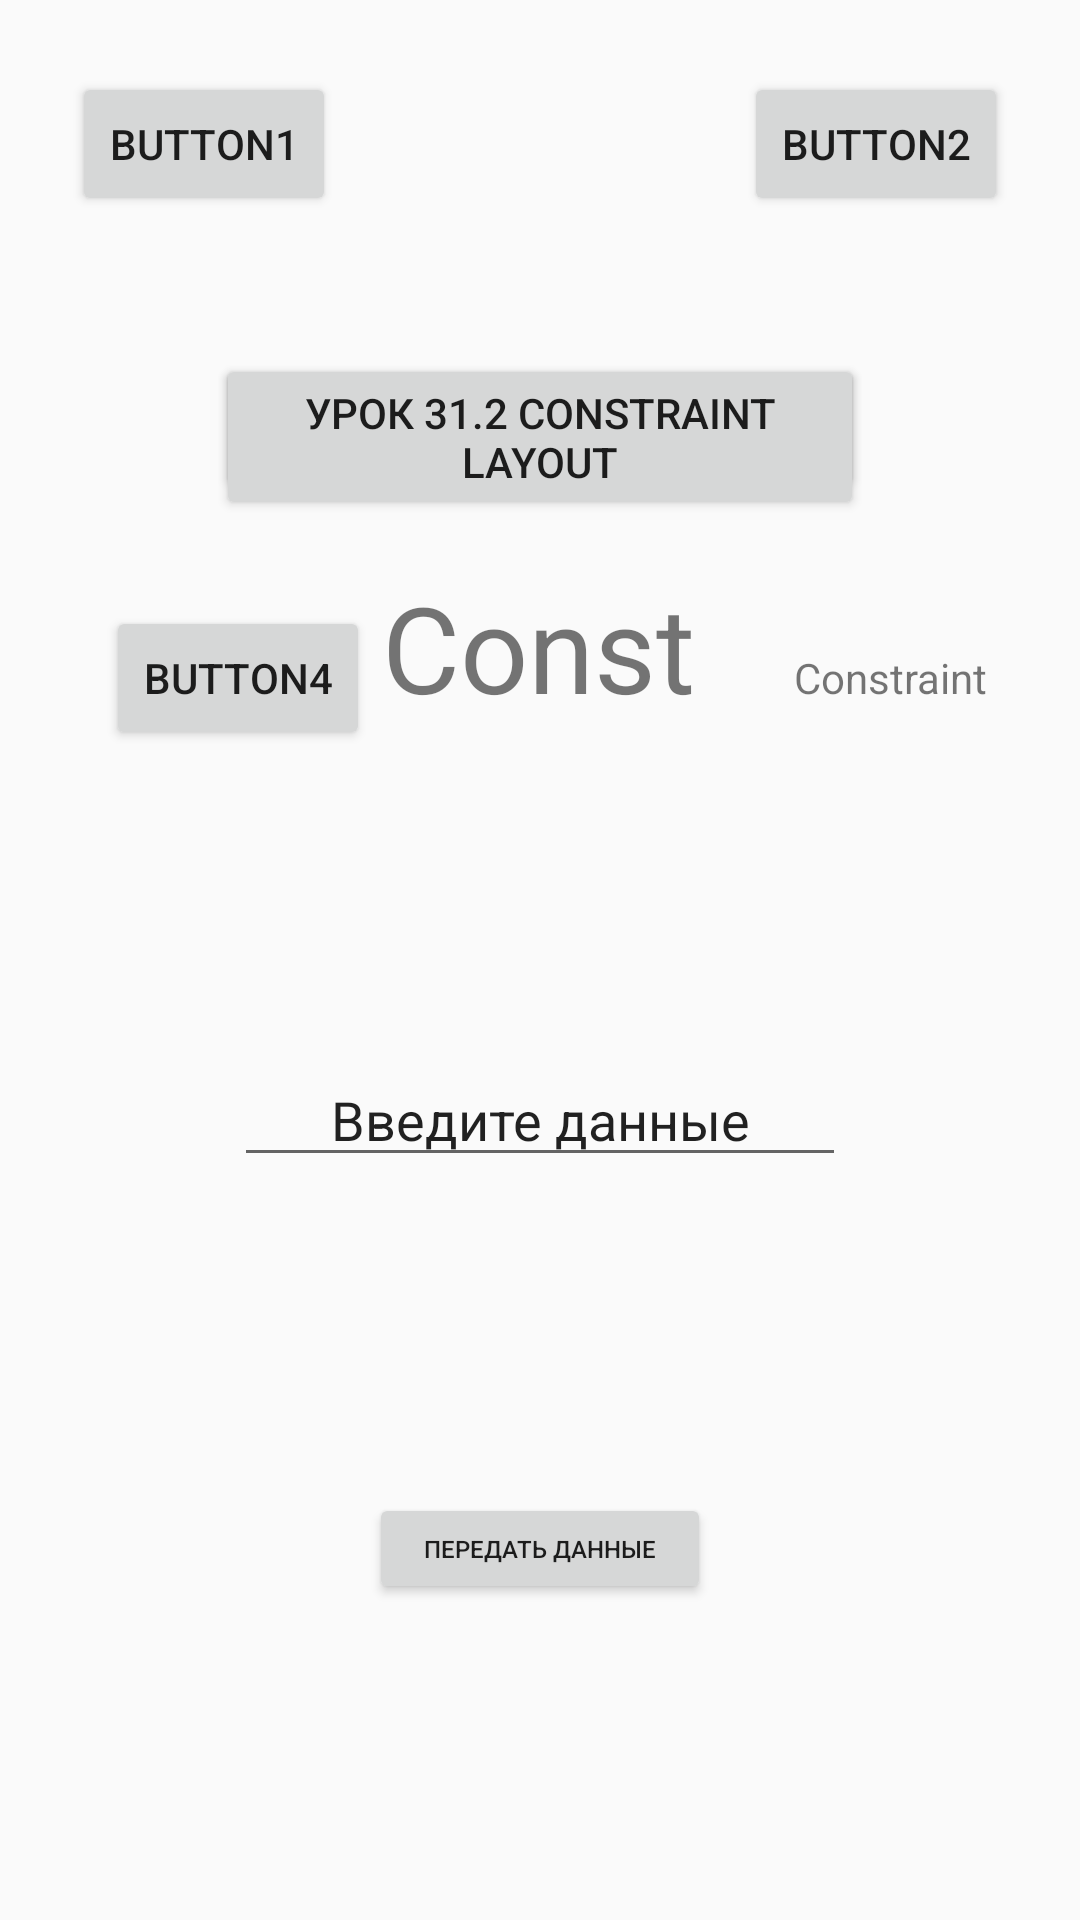

Here is an Android app screen rendered from its layout file. Give the layout XML and the strings, colors and styles it references.
<!-- AndroidManifest.xml: application theme Theme.Animals -->
<!-- res/layout/activity_constraint.xml -->
<?xml version="1.0" encoding="utf-8"?>
<androidx.constraintlayout.widget.ConstraintLayout xmlns:android="http://schemas.android.com/apk/res/android"
    xmlns:app="http://schemas.android.com/apk/res-auto"
    xmlns:tools="http://schemas.android.com/tools"
    android:layout_width="match_parent"
    android:layout_height="match_parent"
    tools:context=".ActivityConstraint">

    <Button
        android:id="@+id/btn_const1"
        android:layout_width="wrap_content"
        android:layout_height="wrap_content"
        android:layout_marginStart="24dp"
        android:layout_marginTop="24dp"
        android:text="@string/btn_const1"
        app:layout_constraintStart_toStartOf="parent"
        app:layout_constraintTop_toTopOf="parent" />

    <Button
        android:id="@+id/btn_const2"
        android:layout_width="wrap_content"
        android:layout_height="wrap_content"
        android:layout_marginTop="24dp"
        android:layout_marginEnd="24dp"
        android:text="@string/btn_const2"
        app:layout_constraintEnd_toEndOf="parent"
        app:layout_constraintTop_toTopOf="parent" />

    <Button
        android:id="@+id/btn_const3"
        android:layout_width="0dp"
        android:layout_height="wrap_content"
        android:text="@string/btn_const3"
        app:layout_constraintBottom_toBottomOf="parent"
        app:layout_constraintEnd_toEndOf="parent"
        app:layout_constraintStart_toStartOf="parent"
        app:layout_constraintTop_toBottomOf="@+id/btn_const2"
        app:layout_constraintVertical_bias="0.09"
        app:layout_constraintWidth_percent="0.6" />

    <Button
        android:id="@+id/btn_const4"
        android:layout_width="0dp"
        android:layout_height="wrap_content"
        android:text="@string/btn_const5"
        app:layout_constraintBottom_toBottomOf="parent"
        app:layout_constraintEnd_toEndOf="parent"
        app:layout_constraintStart_toStartOf="parent"
        app:layout_constraintTop_toBottomOf="@+id/btn_const2"
        app:layout_constraintVertical_bias="0.09"
        app:layout_constraintWidth_percent="0.6" />


    <TextView
        android:id="@+id/text_const1"
        android:layout_width="wrap_content"
        android:layout_height="wrap_content"
        android:text="@string/text_const1"
        android:textSize="40sp"
        app:layout_constraintBaseline_toBaselineOf="@+id/button5"
        app:layout_constraintEnd_toEndOf="parent"
        app:layout_constraintHorizontal_bias="0.498"
        app:layout_constraintStart_toStartOf="parent" />

    <TextView
        android:id="@+id/text_const2"
        android:layout_width="wrap_content"
        android:layout_height="wrap_content"
        android:text="@string/text_const2"
        app:layout_constraintBaseline_toBaselineOf="@+id/text_const1"
        app:layout_constraintEnd_toEndOf="parent"
        app:layout_constraintHorizontal_bias="0.896"
        app:layout_constraintStart_toStartOf="parent" />

    <Button
        android:id="@+id/button5"
        android:layout_width="wrap_content"
        android:layout_height="wrap_content"
        android:text="@string/btn_const4"
        app:layout_constraintBottom_toBottomOf="parent"
        app:layout_constraintEnd_toEndOf="parent"
        app:layout_constraintHorizontal_bias="0.13"
        app:layout_constraintStart_toStartOf="parent"
        app:layout_constraintTop_toTopOf="parent"
        app:layout_constraintVertical_bias="0.341" />

    <EditText
        android:id="@+id/editText_const"
        android:layout_width="204dp"
        android:layout_height="37dp"
        android:ems="10"
        android:inputType="text"
        android:text="@string/test_get_data"
        android:textAlignment="center"
        app:layout_constraintBottom_toTopOf="@+id/btn_8"
        app:layout_constraintEnd_toEndOf="parent"
        app:layout_constraintHorizontal_bias="0.5"
        app:layout_constraintStart_toStartOf="parent"
        app:layout_constraintTop_toBottomOf="@+id/button5" />

    <Button
        android:id="@+id/btn_8"
        android:layout_width="114dp"
        android:layout_height="37dp"
        android:text="@string/btn_test_get_data"
        android:textAlignment="center"
        android:textSize="8dp"
        app:layout_constraintBottom_toBottomOf="parent"
        app:layout_constraintEnd_toEndOf="parent"
        app:layout_constraintHorizontal_bias="0.5"
        app:layout_constraintStart_toStartOf="parent"
        app:layout_constraintTop_toBottomOf="@+id/editText_const" />


</androidx.constraintlayout.widget.ConstraintLayout>


<!-- resources referenced by this layout -->
<resources>
  <string name="btn_const1">Button1</string>
  <string name="btn_const2">Button2</string>
  <string name="btn_const3">Button3</string>
  <string name="btn_const4">Button4</string>
  <string name="btn_const5">Урок 31.2 Constraint Layout</string>
  <string name="btn_test_get_data">Передать данные</string>
  <string name="test_get_data">Введите данные</string>
  <string name="text_const1">Const</string>
  <string name="text_const2">Constraint</string>
  <style name="Theme.Animals" parent="Theme.AppCompat.DayNight.DarkActionBar">
          
          <item name="colorPrimary">@color/purple_500</item>
          <item name="colorPrimaryVariant">@color/purple_700</item>
          <item name="colorOnPrimary">@color/white</item>
          
          <item name="colorSecondary">@color/teal_200</item>
          <item name="colorSecondaryVariant">@color/teal_700</item>
          <item name="colorOnSecondary">@color/black</item>
          
          <item name="android:statusBarColor" tools:targetApi="l">?attr/colorPrimaryVariant</item>
          
      </style>
  <color name="purple_500">#FF6200EE</color>
  <color name="purple_700">#FF3700B3</color>
  <color name="white">#FFFFFF</color>
  <color name="teal_200">#FF03DAC5</color>
  <color name="teal_700">#FF018786</color>
  <color name="black">#FF000000</color>
</resources>
